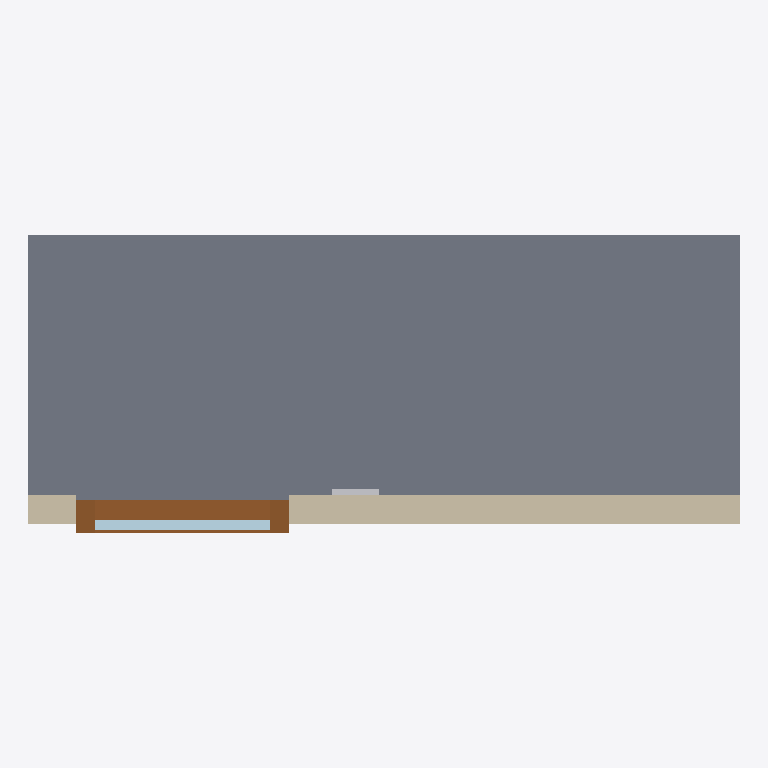
Plan cut of the same IFC building model at storey 'EG' (level 0.00 m, cut at 1.40 m), seen from above with north up, elements coloured by IFC class: 2 other elements (light grey), 1 slab (grey), 1 wall (beige), 1 door (brown), 1 plate (pale blue). Cut surfaces are drawn darker.
Extent 3.0 m × 1.3 m × 2.8 m (x, y, z). Storeys (1): EG at 0.00 m. Elements (9): 2 IfcOutlet, 1 IfcCommunicationsAppliance, 1 IfcDoor, 1 IfcPlate, 1 IfcSensor, 1 IfcSlab, 1 IfcSwitchingDevice, 1 IfcWall.

HEADER;
FILE_DESCRIPTION(('ViewDefinition[DesignTransferView]'),'2;1');
FILE_NAME('/dev/null','2026-10-19T13:21:12+02:00',(''),(''),'IfcOpenShell 0.8.5','IfcOpenShell 0.8.5','Nobody');
FILE_SCHEMA(('IFC4'));
ENDSEC;
DATA;
#6=IFCPROJECT('1hDR9T_Lf4rwaD9WY9CX_8',#5,'mep-sensor-01',$,$,$,$,(#15),#10);
#18=IFCSITE('0xsku1ZUr3xwawXEOnAhRo',#17,'Site',$,$,#29,$,$,$,$,$,$,$,$);
#20=IFCBUILDING('3W_NS6FMj7IAEFl_OTs2KK',#19,'Building',$,$,#34,$,$,$,$,$,$);
#36=IFCBUILDINGSTOREY('1hc9twT6D0HvL5v_pkZsiE',#35,'EG',$,$,#43,$,$,$,0.0);
#45=IFCSLAB('0MwemdiK1Ek8DZuqfcml4W',#44,'Bodenplatte',$,$,#52,#67,$,.FLOOR.);
#69=IFCWALL('1KtF2Ciu97U9hXtmUqdqIh',#68,'Trennwand',$,$,#74,#89,$,.PARTITIONING.);
#120=IFCDOOR('3NMbZM8nvA8P32GbkDStki',#119,'Innentuer',$,$,#125,#232,$,$,$,.DOOR.,$,$);
#243=IFCPLATE('3f05NxTEH0fxVFispcXckC',#242,'Innentuer-Glass',$,'Glass',#248,#250,$,.CURTAIN_PANEL.);
#268=IFCSWITCHINGDEVICE('2Sgb8OytD4HeBgULViT8J5',#267,'S-01',$,$,#273,#275,$,.TOGGLESWITCH.);
#312=IFCOUTLET('05B_MfkzPCnBaXThGQHYZT',#311,'SD-02',$,$,#317,#319,$,.POWEROUTLET.);
ENDSEC;
